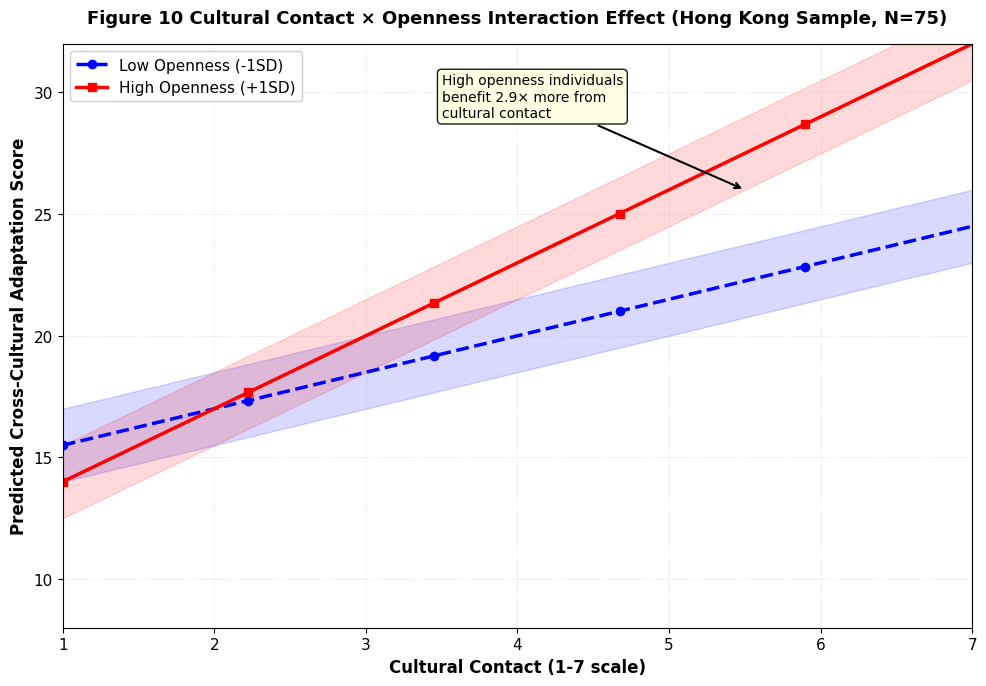
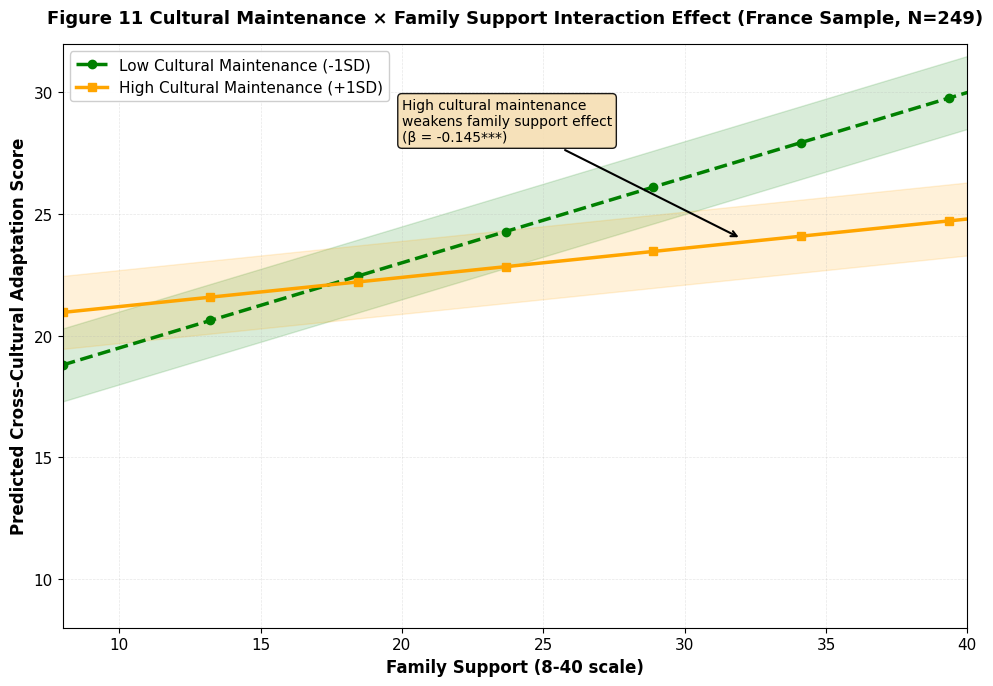

Here is the Python script that generated these plots, in order:
"""Run only Figure 4.9 and Figure 4.10 from generate_professional_figures.py"""
import numpy as np
import matplotlib.pyplot as plt
import os

output_dir = 'academic_figures'
os.makedirs(output_dir, exist_ok=True)

plt.rcParams['font.family'] = 'Arial'
plt.rcParams['font.size'] = 11

# ============================================================================
# FIGURE 4.9: Cultural Contact × Openness Interaction (Hong Kong)
# ============================================================================
print("Generating Figure 4.9 (title: Figure 10)...")

fig, ax = plt.subplots(figsize=(10, 7))

x = np.linspace(1, 7, 50)
y_low = 14 + 1.5*x
y_low = np.clip(y_low, 8, 32)
y_high = 11 + 3.0*x
y_high = np.clip(y_high, 8, 32)

ax.plot(x, y_low, 'b--', linewidth=2.5, label='Low Openness (-1SD)', marker='o', markersize=6, markevery=10)
ax.plot(x, y_high, 'r-', linewidth=2.5, label='High Openness (+1SD)', marker='s', markersize=6, markevery=10)
ax.fill_between(x, y_low-1.5, y_low+1.5, color='blue', alpha=0.15)
ax.fill_between(x, y_high-1.5, y_high+1.5, color='red', alpha=0.15)

ax.set_xlabel('Cultural Contact (1-7 scale)', fontsize=12, fontweight='bold')
ax.set_ylabel('Predicted Cross-Cultural Adaptation Score', fontsize=12, fontweight='bold')
ax.set_title('Figure 10 Cultural Contact \u00d7 Openness Interaction Effect (Hong Kong Sample, N=75)',
             fontsize=13, fontweight='bold', pad=15)
ax.set_ylim(8, 32)
ax.set_xlim(1, 7)
ax.legend(fontsize=11, loc='upper left', framealpha=0.95)
ax.grid(True, alpha=0.3, linestyle='--', linewidth=0.5)
ax.annotate('High openness individuals\nbenefit 2.9\u00d7 more from\ncultural contact',
            xy=(5.5, 26), xytext=(3.5, 29),
            arrowprops=dict(arrowstyle='->', color='black', lw=1.5),
            fontsize=10, bbox=dict(boxstyle='round', facecolor='lightyellow', alpha=0.9))

plt.tight_layout()
for fmt in ['png', 'pdf', 'eps', 'svg']:
    plt.savefig(f'{output_dir}/Figure_4.9_Cultural_Contact_Openness_Interaction.{fmt}',
                dpi=300 if fmt=='png' else None, bbox_inches='tight')
    print(f'  Saved: {output_dir}/Figure_4.9_Cultural_Contact_Openness_Interaction.{fmt}')
plt.close()

# ============================================================================
# FIGURE 4.10: Cultural Maintenance × Family Support Interaction (France)
# ============================================================================
print("Generating Figure 4.10 (title: Figure 11)...")

fig, ax = plt.subplots(figsize=(10, 7))

x = np.linspace(8, 40, 50)
y_low = 16 + 0.35*x
y_low = np.clip(y_low, 8, 32)
y_high = 20 + 0.12*x
y_high = np.clip(y_high, 8, 32)

ax.plot(x, y_low, 'g--', linewidth=2.5, label='Low Cultural Maintenance (-1SD)', marker='o', markersize=6, markevery=8)
ax.plot(x, y_high, color='orange', linestyle='-', linewidth=2.5, label='High Cultural Maintenance (+1SD)', marker='s', markersize=6, markevery=8)
ax.fill_between(x, y_low-1.5, y_low+1.5, color='green', alpha=0.15)
ax.fill_between(x, y_high-1.5, y_high+1.5, color='orange', alpha=0.15)

ax.set_xlabel('Family Support (8-40 scale)', fontsize=12, fontweight='bold')
ax.set_ylabel('Predicted Cross-Cultural Adaptation Score', fontsize=12, fontweight='bold')
ax.set_title('Figure 11 Cultural Maintenance \u00d7 Family Support Interaction Effect (France Sample, N=249)',
             fontsize=13, fontweight='bold', pad=15)
ax.set_ylim(8, 32)
ax.set_xlim(8, 40)
ax.legend(fontsize=11, loc='upper left', framealpha=0.95)
ax.grid(True, alpha=0.3, linestyle='--', linewidth=0.5)
ax.annotate('High cultural maintenance\nweakens family support effect\n(\u03b2 = -0.145***)',
            xy=(32, 24), xytext=(20, 28),
            arrowprops=dict(arrowstyle='->', color='black', lw=1.5),
            fontsize=10, bbox=dict(boxstyle='round', facecolor='wheat', alpha=0.9))

plt.tight_layout()
for fmt in ['png', 'pdf', 'eps', 'svg']:
    plt.savefig(f'{output_dir}/Figure_4.10_Cultural_Maintenance_Family_Support_Interaction.{fmt}',
                dpi=300 if fmt=='png' else None, bbox_inches='tight')
    print(f'  Saved: {output_dir}/Figure_4.10_Cultural_Maintenance_Family_Support_Interaction.{fmt}')
plt.close()

print('Done.')
